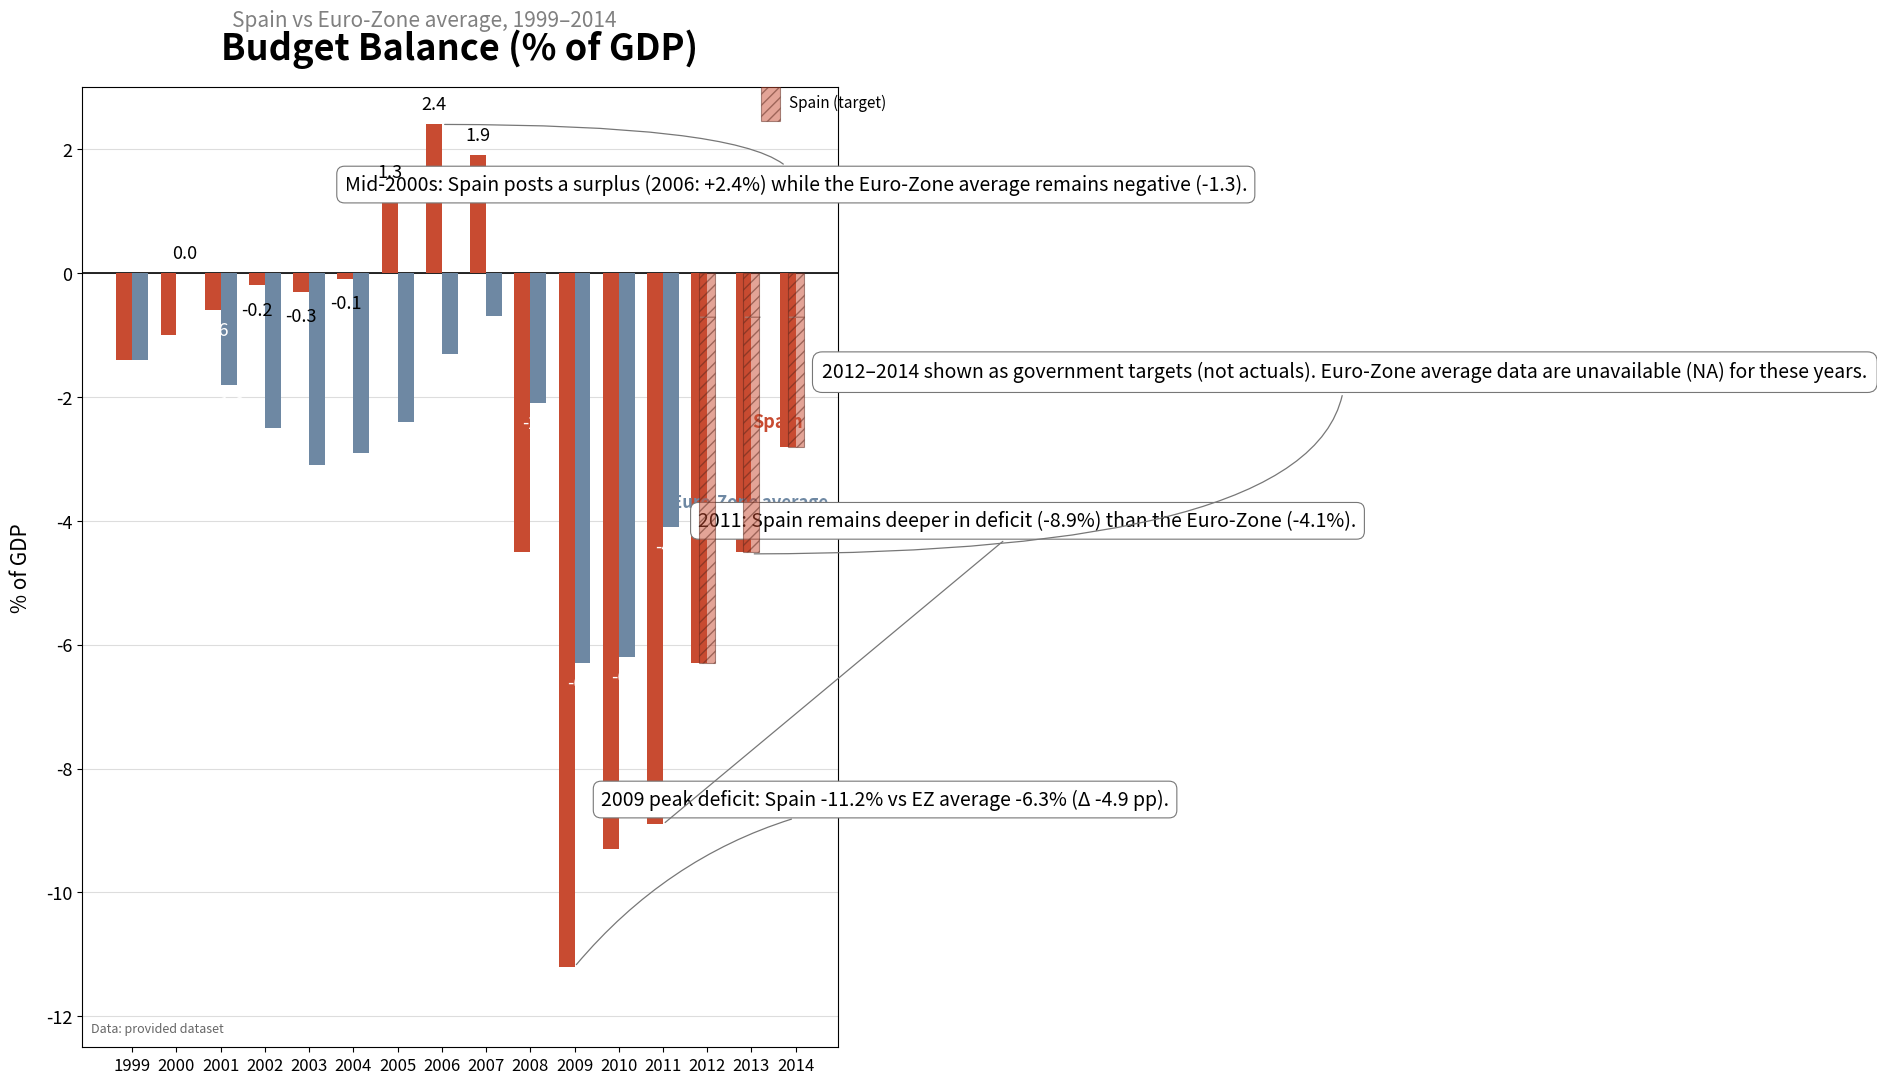

This figure's Python source: (Note: this script raises an exception after producing the figure.)
import numpy as np
import matplotlib.pyplot as plt
from matplotlib import patches

# Data setup
years = np.array([1999,2000,2001,2002,2003,2004,2005,2006,2007,2008,2009,2010,2011,2012,2013,2014])
spain = np.array([-1.4,-1.0,-0.6,-0.2,-0.3,-0.1,1.3,2.4,1.9,-4.5,-11.2,-9.3,-8.9,-6.3,-4.5,-2.8])
# Euro zone has NA for 2012-2014 -> represent with np.nan
euro = np.array([-1.4,0.0,-1.8,-2.5,-3.1,-2.9,-2.4,-1.3,-0.7,-2.1,-6.3,-6.2,-4.1,np.nan,np.nan,np.nan])

# Figure and axes: portrait layout, large for presentation
fig, ax = plt.subplots(figsize=(9,12))

# Colors: Spain deep burnt orange, Euro muted slate blue/gray
color_spain = "#C84B31"  # deep burnt orange
color_euro = "#6E88A3"   # slate blue-gray
edge_spain = "#5A261B"   # dark outline for hatched targets

# Bar positions and width
x = np.arange(len(years))
bar_width = 0.36

# Plot Spain bars; for 2012-2014 we will overlay hatched semi-transparent bars
spain_bars = ax.bar(x - bar_width/2, spain, width=bar_width,
                    color=color_spain, zorder=3, label='Spain',
                    edgecolor='none')

# Plot Euro bars only where data is available
valid_euro = ~np.isnan(euro)
euro_bars = ax.bar(x[valid_euro] + bar_width/2, euro[valid_euro], width=bar_width,
                   color=color_euro, zorder=2, edgecolor='none', label='Euro-Zone average')

# Overlay hatched targets for Spain 2012-2014 (last three bars)
target_idx = np.where((years >= 2012) & (years <= 2014))[0]
# Draw hatched rectangles on top of the existing Spain bars for the target years
for i in target_idx:
    # get bar rectangle coords
    xi = x[i] - bar_width/2
    height = spain[i]
    # For bars that are negative, rectangle y should be height, and height_abs is -height
    if height >= 0:
        y0 = 0
        h = height
    else:
        y0 = height
        h = -height
    # Create a hatched rectangle with alpha overlay and thin dark outline
    hatch_rect = patches.Rectangle((xi, y0), bar_width, h,
                                   facecolor=color_spain, alpha=0.5,
                                   hatch='///', edgecolor=edge_spain, linewidth=0.8, zorder=4)
    ax.add_patch(hatch_rect)

# Emphasize zero line
ax.axhline(0, color='black', linewidth=1.2, zorder=1)

# Horizontal gridlines at every 2 percentage points
y_ticks = np.array([-12, -10, -8, -6, -4, -2, 0, 2])
ax.set_yticks(y_ticks)
ax.set_ylim(-12.5, 3.0)
ax.yaxis.grid(True, which='major', color='#DDDDDD', linewidth=0.8, zorder=0)
ax.set_axisbelow(True)

# Axis labels and title/subtitle
ax.set_ylabel('% of GDP', fontsize=15, labelpad=10)
ax.set_xticks(x)
ax.set_xticklabels(years, fontsize=12)
ax.tick_params(axis='y', labelsize=13)

# Title and subtitle
ax.set_title("Budget Balance (% of GDP)", fontsize=26, fontweight='semibold', pad=20)
plt.suptitle("Spain vs Euro‑Zone average, 1999–2014", y=0.945, fontsize=15, color='gray')  # subtitle just under title

# Numeric value labels for every bar (Spain and Euro-Zone where present)
def label_bar(ax, rects, series_name):
    for rect in rects:
        height = rect.get_height()
        xloc = rect.get_x() + rect.get_width() / 2
        # Format label
        lbl = f"{height:.1f}"
        # Placement rules:
        if height >= 0:
            y = height + 0.18  # just above
            color = 'black'
            va = 'bottom'
        else:
            # negative: place just below the tip (more negative)
            # if the bar is quite small in magnitude, place outside for legibility
            if abs(height) < 0.5:
                y = height - 0.25
                color = 'black'
                va = 'top'
            else:
                y = height - 0.18
                color = 'white'
                va = 'top'
        ax.text(xloc, y, lbl, ha='center', va=va, fontsize=13, fontweight='normal', color=color, zorder=6)

label_bar(ax, spain_bars, 'Spain')
label_bar(ax, euro_bars, 'Euro')

# Inline series labels (replace legend)
# Spain label near top-right of last Spain bar (2014)
last_spain_x = x[-1] - bar_width/2 + bar_width*0.95
last_spain_y = spain[-1]
# Place label slightly above bar tip for readability
ax.text(last_spain_x, last_spain_y + 0.25, "Spain", fontsize=13, fontweight='semibold', color=color_spain,
        ha='right', va='bottom')

# Euro label near the top-right of the last available Euro bar (2011)
# find last non-nan index
last_euro_idx = np.where(valid_euro)[0][-1]
last_euro_x = x[last_euro_idx] + bar_width/2 + bar_width*0.05
last_euro_y = euro[last_euro_idx]
ax.text(last_euro_x, last_euro_y + 0.25, "Euro‑Zone average", fontsize=12, fontweight='semibold', color=color_euro,
        ha='left', va='bottom')

# Inline key for "Spain (target)" with hatched swatch near top-right inside plot
# Position near top-right corner inside axes coordinates
ax_x_limits = ax.get_xlim()
ax_y_limits = ax.get_ylim()
# compute location in data coords
sw_x = ax_x_limits[1] - 1.5  # slightly inset from right
sw_y = ax_y_limits[1] - 0.4  # top area
# Draw a small swatch rectangle with hatch
swatch = patches.Rectangle((sw_x - 0.25, sw_y - 0.15), 0.45, 0.6,
                           facecolor=color_spain, alpha=0.5, hatch='///', edgecolor=edge_spain, linewidth=0.8, zorder=6, transform=ax.transData)
ax.add_patch(swatch)
ax.text(sw_x + 0.4, sw_y + 0.15, "Spain (target)", fontsize=11, va='center', ha='left', color='black')

# Add small "—" marker for NA years at x-axis (above the tick) for 2012-2014
for i in target_idx:
    ax.text(x[i], -0.7, "—", color='#999999', ha='center', va='center', fontsize=14)

# Annotations (anchored callouts) with connectors
# Use the exact provided verbatim annotation texts

# 2006 callout anchored to 2006 Spain bar
i_2006 = np.where(years == 2006)[0][0]
ax.annotate("Mid‑2000s: Spain posts a surplus (2006: +2.4%) while the Euro‑Zone average remains negative (-1.3).",
            xy=(x[i_2006] - bar_width/2 + bar_width/2, spain[i_2006]),
            xytext=(x[i_2006]-2.2, 1.6),
            fontsize=14, ha='left', va='top',
            bbox=dict(boxstyle="round,pad=0.4", fc="white", ec="#777777", linewidth=0.8),
            arrowprops=dict(arrowstyle='-', color='#777777', linewidth=0.9, connectionstyle="angle3"))

# 2009 callout anchored to 2009 Spain bar
i_2009 = np.where(years == 2009)[0][0]
ax.annotate("2009 peak deficit: Spain -11.2% vs EZ average -6.3% (Δ -4.9 pp).",
            xy=(x[i_2009] - bar_width/2 + bar_width/2, spain[i_2009]),
            xytext=(x[i_2009]+0.6, -8.5),
            fontsize=14, ha='left', va='center',
            bbox=dict(boxstyle="round,pad=0.4", fc="white", ec="#777777", linewidth=0.8),
            arrowprops=dict(arrowstyle='-', color='#777777', linewidth=0.9, connectionstyle="arc3,rad=0.2"))

# 2011 callout anchored to 2011 Spain bar
i_2011 = np.where(years == 2011)[0][0]
ax.annotate("2011: Spain remains deeper in deficit (-8.9%) than the Euro‑Zone (-4.1%).",
            xy=(x[i_2011] - bar_width/2 + bar_width/2, spain[i_2011]),
            xytext=(x[i_2011]+0.8, -4.0),
            fontsize=14, ha='left', va='center',
            bbox=dict(boxstyle="round,pad=0.4", fc="white", ec="#777777", linewidth=0.8),
            arrowprops=dict(arrowstyle='-', color='#777777', linewidth=0.9, connectionstyle="arc3,rad=0.0"))

# 2012-2014 grouped target callout anchored to those Spain bars (place box above the three bars, connector to middle bar)
mid_target_x = x[target_idx].mean()
mid_target_y = spain[target_idx].min()  # anchor near the deepest of targets
ax.annotate("2012–2014 shown as government targets (not actuals). Euro‑Zone average data are unavailable (NA) for these years.",
            xy=(mid_target_x, spain[target_idx].mean()),
            xytext=(mid_target_x+1.6, -1.6),
            fontsize=14, ha='left', va='center',
            bbox=dict(boxstyle="round,pad=0.5", fc="white", ec="#777777", linewidth=0.8),
            arrowprops=dict(arrowstyle='-', color='#777777', linewidth=0.9, connectionstyle="angle3"))

# De-emphasized source note lower-left
ax.text(ax.get_xlim()[0] + 0.2, ax.get_ylim()[0] + 0.2, "Data: provided dataset", fontsize=9, color='#666666', ha='left', va='bottom')

# Remove typical legend to honor direct labeling (but leave if needed)
ax.legend_.remove() if ax.get_legend() else None

# Tight layout and show
plt.subplots_adjust(top=0.88, right=0.96, left=0.12, bottom=0.08)
plt.savefig("generated/spain_factor2_bar5/spain_factor2_bar5_design.png", dpi=300, bbox_inches="tight")